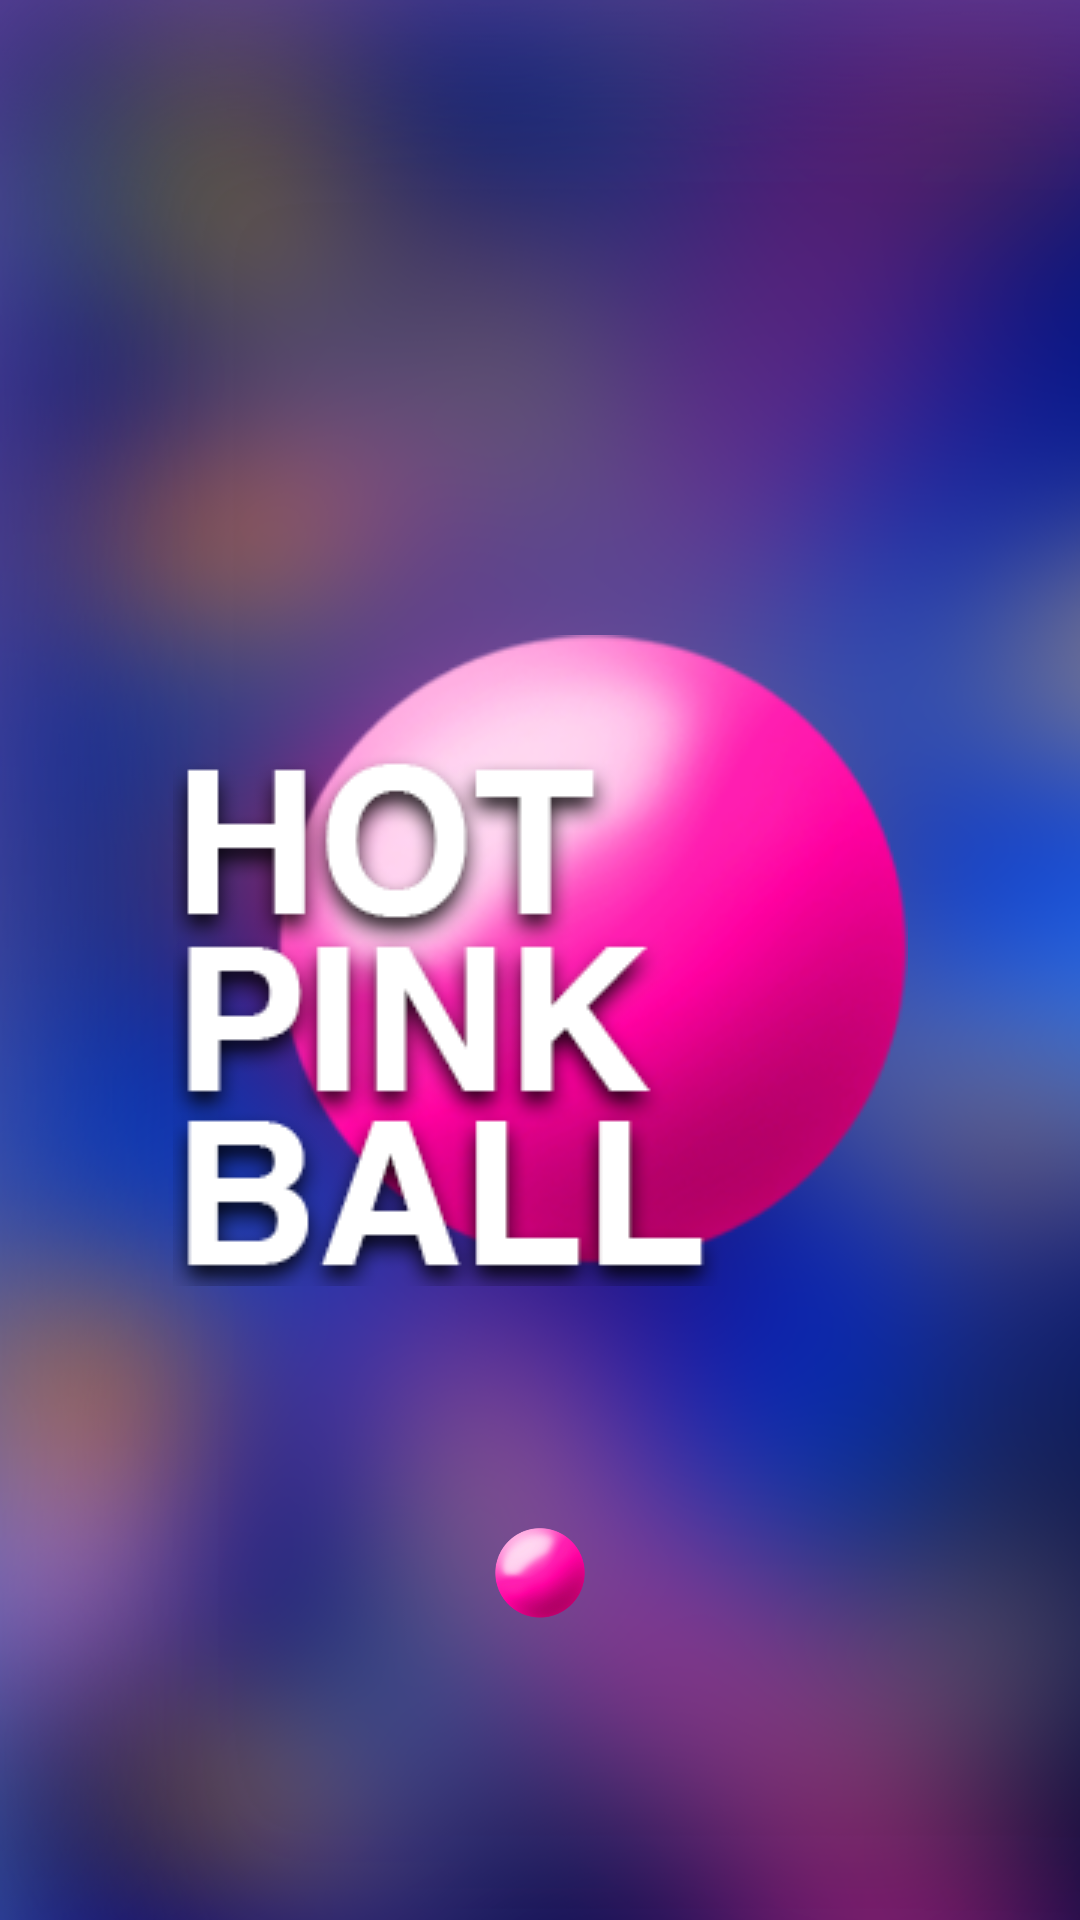

Android layout source for this screen:
<!-- AndroidManifest.xml: application theme MainTheme -->
<!-- res/layout/activity_first.xml -->
<?xml version="1.0" encoding="utf-8"?>
<androidx.constraintlayout.widget.ConstraintLayout xmlns:android="http://schemas.android.com/apk/res/android"
    xmlns:app="http://schemas.android.com/apk/res-auto"
    android:layout_width="match_parent"
    android:layout_height="match_parent"
    android:background="@drawable/bg"
    android:padding="20dp">

    <ImageView
        android:id="@+id/logo"
        android:layout_width="wrap_content"
        android:layout_height="wrap_content"
        android:src="@drawable/logo"
        app:layout_constraintBottom_toBottomOf="parent"
        app:layout_constraintEnd_toEndOf="parent"
        app:layout_constraintStart_toStartOf="parent"
        app:layout_constraintTop_toTopOf="parent" />

    <ImageView
        android:id="@+id/ball"
        android:layout_width="30dp"
        android:layout_height="30dp"
        android:src="@drawable/ball_start"
        app:layout_constraintBottom_toBottomOf="parent"
        app:layout_constraintEnd_toEndOf="parent"
        app:layout_constraintStart_toStartOf="parent"
        app:layout_constraintTop_toBottomOf="@+id/logo" />


</androidx.constraintlayout.widget.ConstraintLayout>
<!-- resources referenced by this layout -->
<resources>
  <!-- drawable ball_start: png bitmap (drawable, 35417 bytes) -->
  <!-- drawable bg: png bitmap (drawable, 266352 bytes) -->
  <!-- drawable logo: png bitmap (drawable, 47056 bytes) -->
  <style name="MainTheme" parent="Base.Theme.FruitEater">
          <item name="android:windowBackground">@color/dark_blue</item>
      </style>
  <style name="Base.Theme.FruitEater" parent="Theme.Material3.DayNight.NoActionBar">
          <item name="colorPrimary">@color/dark_blue</item>
          <item name="colorPrimaryVariant">@color/yellow</item>
          <item name="colorOnPrimary">@color/pink</item>
          <item name="colorAccent">@color/light_blue</item>
          <item name="android:statusBarColor">@color/black</item>
      </style>
  <color name="dark_blue">#09248f</color>
  <color name="yellow">#d5c814</color>
  <color name="pink">#ff0ba5</color>
  <color name="light_blue">#009ad9</color>
  <color name="black">#FF000000</color>
</resources>
